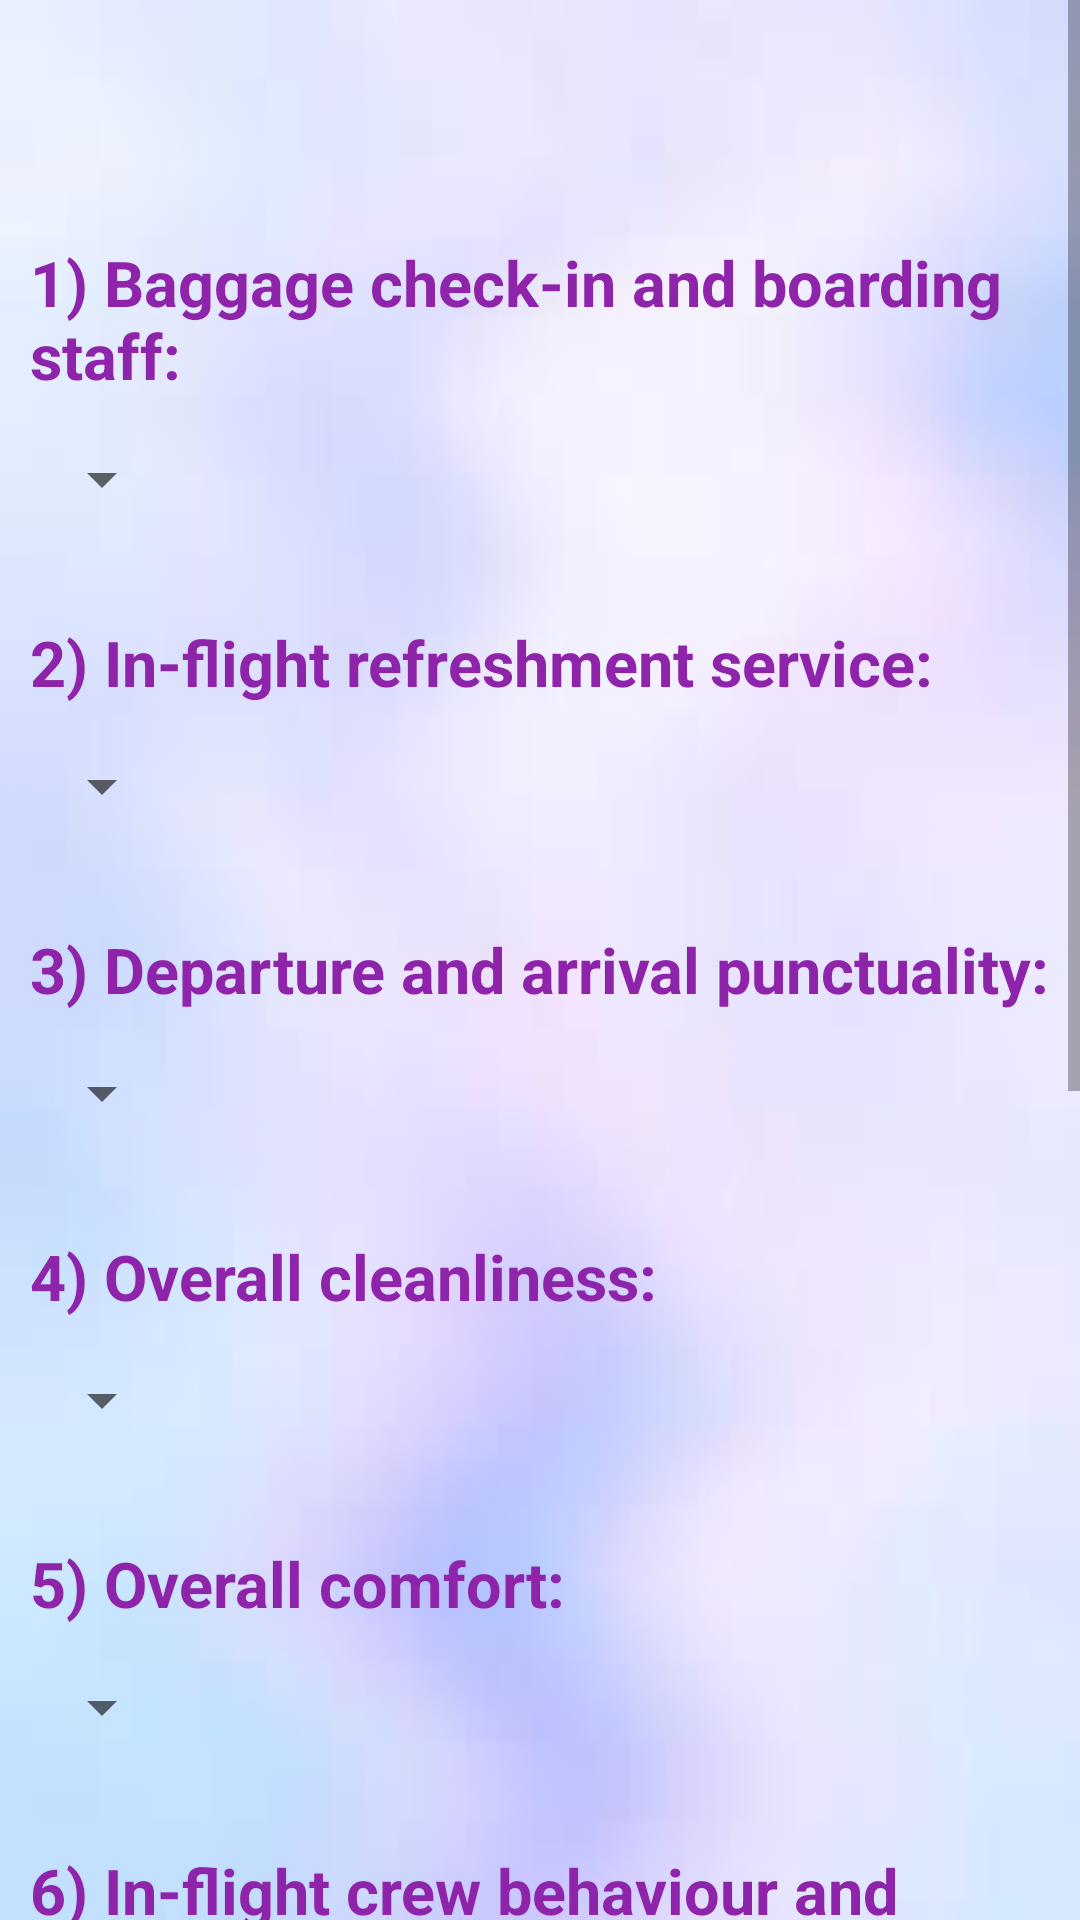

Android layout source for this screen:
<!-- AndroidManifest.xml: application theme Theme.AirlineFeedback -->
<!-- res/layout/activity_questions.xml -->
<?xml version="1.0" encoding="utf-8"?>
<ScrollView xmlns:android="http://schemas.android.com/apk/res/android"
    xmlns:app="http://schemas.android.com/apk/res-auto"
    xmlns:tools="http://schemas.android.com/tools"
    android:layout_width="match_parent"
    android:layout_height="match_parent"
    android:orientation="vertical"
    tools:context=".Questions"
    android:background="@drawable/backgroundimage2"
    >

    <LinearLayout
        android:layout_width="match_parent"
        android:layout_height="match_parent"
        android:orientation="vertical">

        <TextView
            android:id="@+id/Text1"
            android:layout_width="wrap_content"
            android:layout_height="wrap_content"
            android:scrollbars="vertical"
            android:layout_marginTop="80dp"
            android:layout_marginLeft="10dp"
            android:textStyle="bold"
            android:textColor="#8E24AA"
            android:textSize="21sp"
            android:text="1) Baggage check-in and boarding staff:"
            />
    <Spinner
        android:layout_width="wrap_content"
        android:layout_height="wrap_content"
        android:id="@+id/spinner"
        android:layout_gravity="left"
        android:layout_marginLeft="10dp"
        android:layout_marginTop="15dp"/>

        <TextView
            android:id="@+id/Text2"
            android:layout_width="wrap_content"
            android:layout_height="wrap_content"
            android:scrollbars="vertical"
            android:textStyle="bold"
            android:textColor="#8E24AA"
            android:textSize="21sp"
            android:layout_marginTop="35dp"
            android:layout_marginLeft="10dp"
            android:text="2) In-flight refreshment service:"
            />
        <Spinner
            android:layout_width="wrap_content"
            android:layout_height="wrap_content"
            android:id="@+id/spinner1"
            android:layout_gravity="left"
            android:layout_marginLeft="10dp"
            android:layout_marginTop="15dp"/>

        <TextView
            android:id="@+id/Text3"
            android:layout_width="wrap_content"
            android:layout_height="wrap_content"
            android:scrollbars="vertical"
            android:textStyle="bold"
            android:textColor="#8E24AA"
            android:textSize="21sp"
            android:layout_marginTop="35dp"
            android:layout_marginLeft="10dp"
            android:text="3) Departure and arrival punctuality:"
            />
        <Spinner
            android:layout_width="wrap_content"
            android:layout_height="wrap_content"
            android:id="@+id/spinner2"
            android:layout_gravity="left"
            android:layout_marginLeft="10dp"
            android:layout_marginTop="15dp"/>

        <TextView
            android:id="@+id/Text4"
            android:layout_width="wrap_content"
            android:layout_height="wrap_content"
            android:scrollbars="vertical"
            android:textStyle="bold"
            android:textColor="#8E24AA"
            android:textSize="21sp"
            android:layout_marginTop="35dp"
            android:layout_marginLeft="10dp"
            android:text="4) Overall cleanliness:"
            />
        <Spinner
            android:layout_width="wrap_content"
            android:layout_height="wrap_content"
            android:id="@+id/spinner3"
            android:layout_gravity="left"
            android:layout_marginLeft="10dp"
            android:layout_marginTop="15dp"/>

        <TextView
            android:id="@+id/Text5"
            android:layout_width="wrap_content"
            android:layout_height="wrap_content"
            android:scrollbars="vertical"
            android:textStyle="bold"
            android:textColor="#8E24AA"
            android:textSize="21sp"
            android:layout_marginTop="35dp"
            android:layout_marginLeft="10dp"
            android:text="5) Overall comfort:"
            />
        <Spinner
            android:layout_width="wrap_content"
            android:layout_height="wrap_content"
            android:id="@+id/spinner4"
            android:layout_gravity="left"
            android:layout_marginLeft="10dp"
            android:layout_marginTop="15dp"/>

        <TextView
            android:id="@+id/Text6"
            android:layout_width="wrap_content"
            android:layout_height="wrap_content"
            android:scrollbars="vertical"
            android:textStyle="bold"
            android:textColor="#8E24AA"
            android:textSize="21sp"
            android:layout_marginTop="35dp"
            android:layout_marginLeft="10dp"
            android:text="6) In-flight crew behaviour and service:"
            />
        <Spinner
            android:layout_width="wrap_content"
            android:layout_height="wrap_content"
            android:id="@+id/spinner5"
            android:layout_gravity="left"
            android:layout_marginLeft="10dp"
            android:layout_marginTop="15dp"/>

        <TextView
            android:id="@+id/Text7"
            android:layout_width="wrap_content"
            android:layout_height="wrap_content"
            android:scrollbars="vertical"
            android:textStyle="bold"
            android:textColor="#8E24AA"
            android:textSize="21sp"
            android:layout_marginTop="35dp"
            android:layout_marginLeft="10dp"
            android:text="7) Waiting time in baggage claim:"
            />
        <Spinner
            android:layout_width="wrap_content"
            android:layout_height="wrap_content"
            android:id="@+id/spinner6"
            android:layout_gravity="left"
            android:layout_marginLeft="10dp"
            android:layout_marginTop="15dp"/>

        <TextView
            android:id="@+id/Text9"
            android:layout_width="wrap_content"
            android:layout_height="wrap_content"
            android:scrollbars="vertical"
            android:textStyle="bold"
            android:textColor="#8E24AA"
            android:textSize="21sp"
            android:layout_marginTop="35dp"
            android:layout_marginLeft="10dp"
            android:text="Other suggestions (if any):"
            />

        <EditText
            android:id="@+id/etText8"
            android:layout_width="wrap_content"
            android:layout_height="wrap_content"
            android:layout_marginLeft="10dp"
            android:layout_marginTop="15dp"
            android:hint="Other remarks"
            android:inputType="textLongMessage"/>

        <TextView
            android:id="@+id/Text10"
            android:layout_width="wrap_content"
            android:layout_height="wrap_content"
            android:scrollbars="vertical"
            android:textStyle="bold"
            android:textColor="#8E24AA"
            android:textSize="21sp"
            android:layout_marginTop="35dp"
            android:layout_marginLeft="10dp"
            android:text="Overall rating for your flight:"
            />
        <RatingBar
            android:layout_width="wrap_content"
            android:layout_height="wrap_content"
            android:id="@+id/ratingbar"
            android:numStars="5"
            android:layout_marginTop="15dp"
            android:layout_marginLeft="10dp"
            android:stepSize="0.5"
            />

        <Button
            android:id="@+id/submit"
            android:layout_width="121dp"
            android:layout_height="51dp"
            android:layout_gravity="center"
            android:layout_marginTop="10dp"
            android:text="Submit"/>


    </LinearLayout>

</ScrollView>
<!-- resources referenced by this layout -->
<resources>
  <!-- drawable backgroundimage2: jpg bitmap (drawable-v24, 1611 bytes) -->
  <style name="Theme.AirlineFeedback" parent="Theme.MaterialComponents.DayNight.NoActionBar">
          
          <item name="colorPrimary">@color/purple_500</item>
          <item name="colorPrimaryVariant">@color/purple_700</item>
          <item name="colorOnPrimary">@color/white</item>
          
          <item name="colorSecondary">@color/teal_200</item>
          <item name="colorSecondaryVariant">@color/teal_700</item>
          <item name="colorOnSecondary">@color/black</item>
          
          <item name="android:statusBarColor">?attr/colorPrimaryVariant</item>
          
      </style>
  <!-- not gathered from this repository: default colours our renderer supplied (Android Studio template values) -->
  <color name="purple_500">#FF6200EE</color>
  <color name="purple_700">#FF3700B3</color>
  <color name="teal_200">#FF03DAC5</color>
  <color name="teal_700">#FF018786</color>
  <color name="black">#FF000000</color>
  <color name="white">#FFFFFFFF</color>
</resources>
